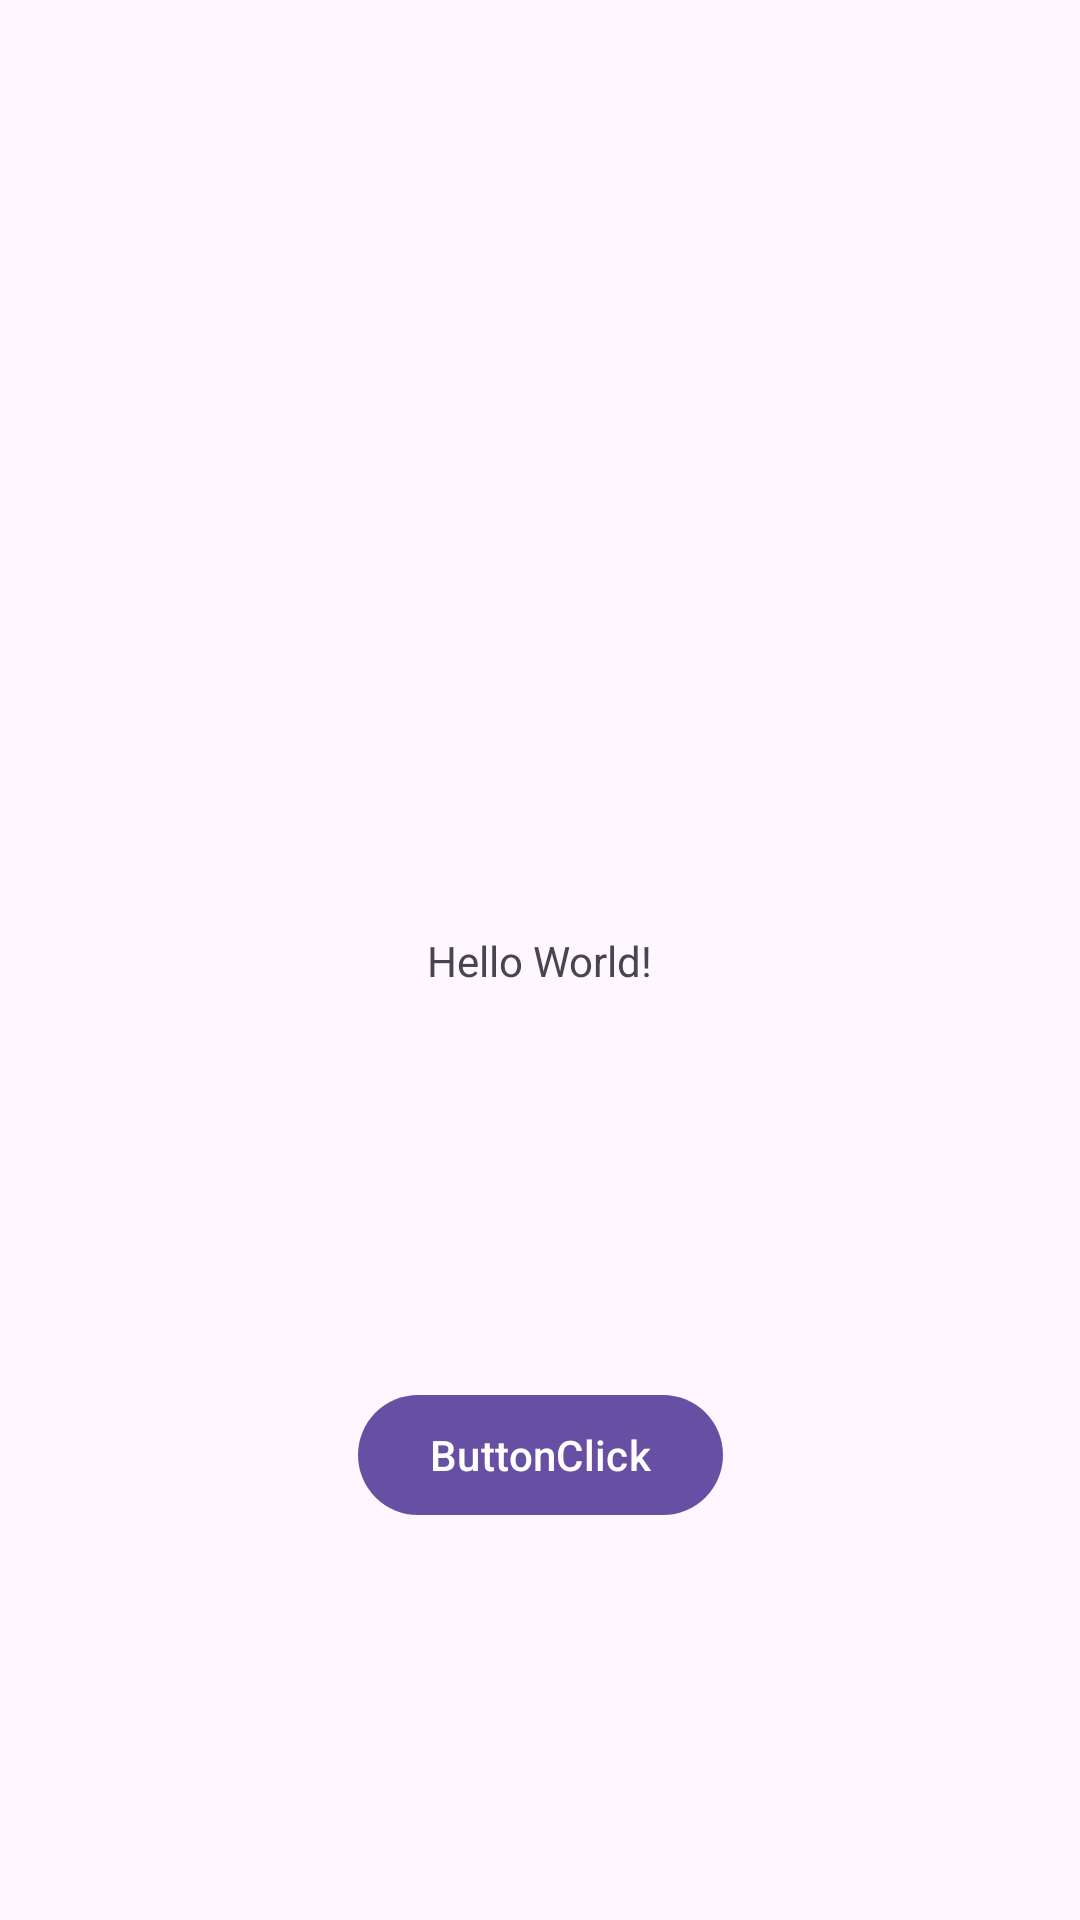

Produce the Android XML layout that renders to this screen, including the resource entries it uses.
<!-- AndroidManifest.xml: application theme Theme.UIInXML -->
<!-- res/layout/activity_main.xml -->
<?xml version="1.0" encoding="utf-8"?>
<androidx.constraintlayout.widget.ConstraintLayout xmlns:android="http://schemas.android.com/apk/res/android"
    xmlns:app="http://schemas.android.com/apk/res-auto"
    xmlns:tools="http://schemas.android.com/tools"
    android:layout_width="match_parent"
    android:layout_height="match_parent"
    tools:context=".MainActivity">

    <TextView
        android:id="@+id/tvShowDialog"
        android:layout_width="wrap_content"
        android:layout_height="wrap_content"
        android:text="Hello World!"
        app:layout_constraintBottom_toBottomOf="parent"
        app:layout_constraintEnd_toEndOf="parent"
        app:layout_constraintStart_toStartOf="parent"
        app:layout_constraintTop_toTopOf="parent" />

    <Button
        android:id="@+id/btnClick"
        android:layout_width="wrap_content"
        android:layout_height="wrap_content"
        android:text="ButtonClick"
        app:layout_constraintBottom_toBottomOf="parent"
        app:layout_constraintEnd_toEndOf="parent"
        app:layout_constraintStart_toStartOf="parent"
        app:layout_constraintTop_toBottomOf="@+id/tvShowDialog" />

</androidx.constraintlayout.widget.ConstraintLayout>
<!-- resources referenced by this layout -->
<resources>
  <style name="Theme.UIInXML" parent="Base.Theme.UIInXML" />
  <style name="Base.Theme.UIInXML" parent="Theme.Material3.DayNight.NoActionBar">
          
          
      </style>
</resources>
